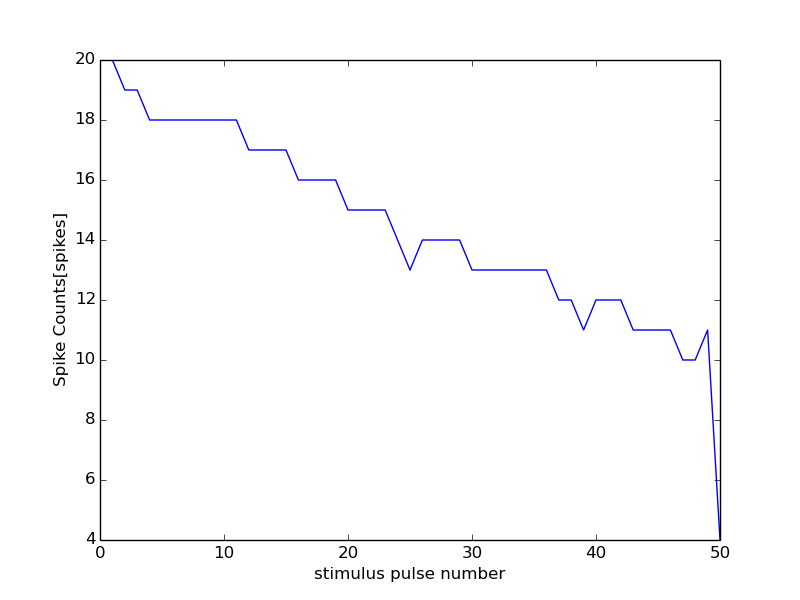

Data behind this chart, as committed beside it:
0, 15000
0, 0
1, 20
2, 19
3, 19
4, 18
5, 18
6, 18
7, 18
8, 18
9, 18
10, 18
11, 18
12, 17
13, 17
14, 17
15, 17
16, 16
17, 16
18, 16
19, 16
20, 15
21, 15
22, 15
23, 15
24, 14
25, 13
26, 14
27, 14
28, 14
29, 14
30, 13
31, 13
32, 13
33, 13
34, 13
35, 13
36, 13
37, 12
38, 12
39, 11
40, 12
41, 12
42, 12
43, 11
44, 11
45, 11
46, 11
47, 10
48, 10
49, 11
50, 4
